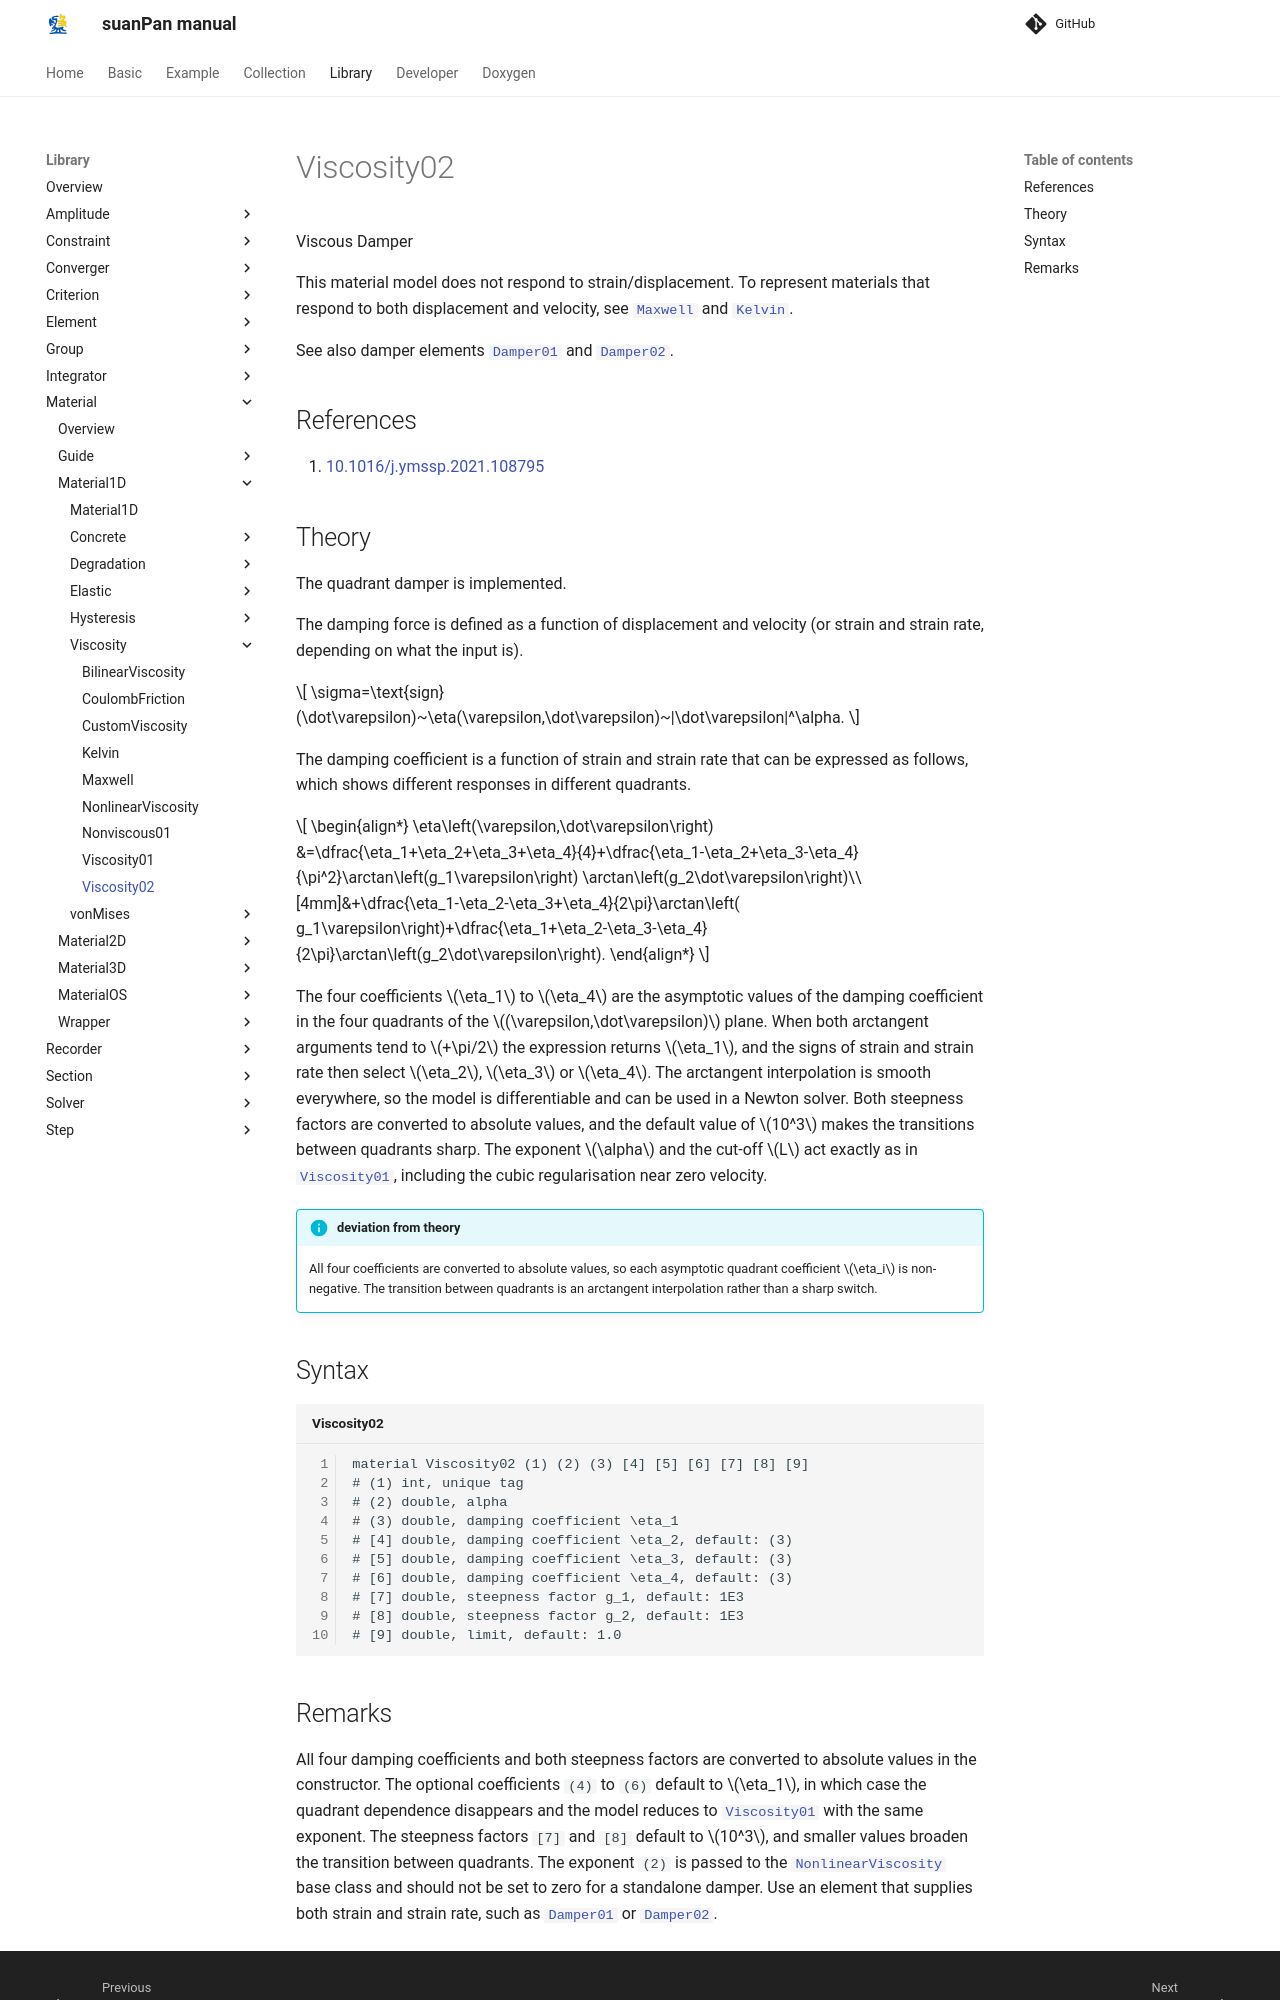

repository: TLCFEM/suanPan-manual · page: 4.4/Library/Material/Material1D/Viscosity/Viscosity02/index.html · generator: mkdocs

# Viscosity02

Viscous Damper

This material model does not respond to strain/displacement.
To represent materials that respond to both displacement and velocity, see [`Maxwell`](Maxwell.md) and [`Kelvin`](Kelvin.md).

See also damper elements [`Damper01`](../../../Element/Special/Damper01.md) and [`Damper02`](../../../Element/Special/Damper02.md).

## References

1. [10.1016/j.ymssp.2021.108795](https://doi.org/10.1016/j.ymssp.2021.108795)

## Theory

The quadrant damper is implemented.

The damping force is defined as a function of displacement and velocity (or strain and strain rate, depending on what the input is).

$$
\sigma=\text{sign}(\dot\varepsilon)~\eta(\varepsilon,\dot\varepsilon)~|\dot\varepsilon|^\alpha.
$$

The damping coefficient is a function of strain and strain rate that can be expressed as follows, which shows different responses in different quadrants.

$$
\begin{align*} \eta\left(\varepsilon,\dot\varepsilon\right)
&=\dfrac{\eta_1+\eta_2+\eta_3+\eta_4}{4}+\dfrac{\eta_1-\eta_2+\eta_3-\eta_4}{\pi^2}\arctan\left(g_1\varepsilon\right)
\arctan\left(g_2\dot\varepsilon\right)\\[4mm]&+\dfrac{\eta_1-\eta_2-\eta_3+\eta_4}{2\pi}\arctan\left(
g_1\varepsilon\right)+\dfrac{\eta_1+\eta_2-\eta_3-\eta_4}{2\pi}\arctan\left(g_2\dot\varepsilon\right). \end{align*}
$$

The four coefficients $$\eta_1$$ to $$\eta_4$$ are the asymptotic values of the damping coefficient in the four quadrants of the $$(\varepsilon,\dot\varepsilon)$$ plane.
When both arctangent arguments tend to $$+\pi/2$$ the expression returns $$\eta_1$$, and the signs of strain and strain rate then select $$\eta_2$$, $$\eta_3$$ or $$\eta_4$$.
The arctangent interpolation is smooth everywhere, so the model is differentiable and can be used in a Newton solver.
Both steepness factors are converted to absolute values, and the default value of $$10^3$$ makes the transitions between quadrants sharp.
The exponent $$\alpha$$ and the cut-off $$L$$ act exactly as in [`Viscosity01`](Viscosity01.md), including the cubic regularisation near zero velocity.

!!! info "deviation from theory"
    All four coefficients are converted to absolute values, so each asymptotic quadrant coefficient $$\eta_i$$ is non-negative.
    The transition between quadrants is an arctangent interpolation rather than a sharp switch.

## Syntax

```text title="Viscosity02"
material Viscosity02 (1) (2) (3) [4] [5] [6] [7] [8] [9]
# (1) int, unique tag
# (2) double, alpha
# (3) double, damping coefficient \eta_1
# [4] double, damping coefficient \eta_2, default: (3)
# [5] double, damping coefficient \eta_3, default: (3)
# [6] double, damping coefficient \eta_4, default: (3)
# [7] double, steepness factor g_1, default: 1E3
# [8] double, steepness factor g_2, default: 1E3
# [9] double, limit, default: 1.0
```
